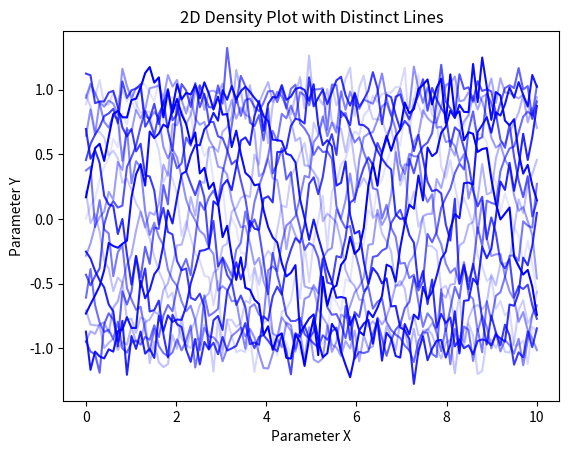

Write the Python code that produced this figure.

import numpy as np
import matplotlib.pyplot as plt

# Example data: distinct lines in parameter space
num_lines = 20
x = np.linspace(0, 10, 100)

# Creating probabilities for each line
probabilities = np.linspace(0.1, 1, num_lines)

# Create a figure and axis
fig, ax = plt.subplots()

# Plot each line with varying opacities
for i in range(num_lines):
    y = np.sin(x + i) + np.random.normal(0, 0.1, size=x.shape)
    ax.plot(x, y, alpha=probabilities[i], color='blue')

# Set axis labels and title
ax.set_xlabel('Parameter X')
ax.set_ylabel('Parameter Y')
ax.set_title('2D Density Plot with Distinct Lines')

plt.show()
